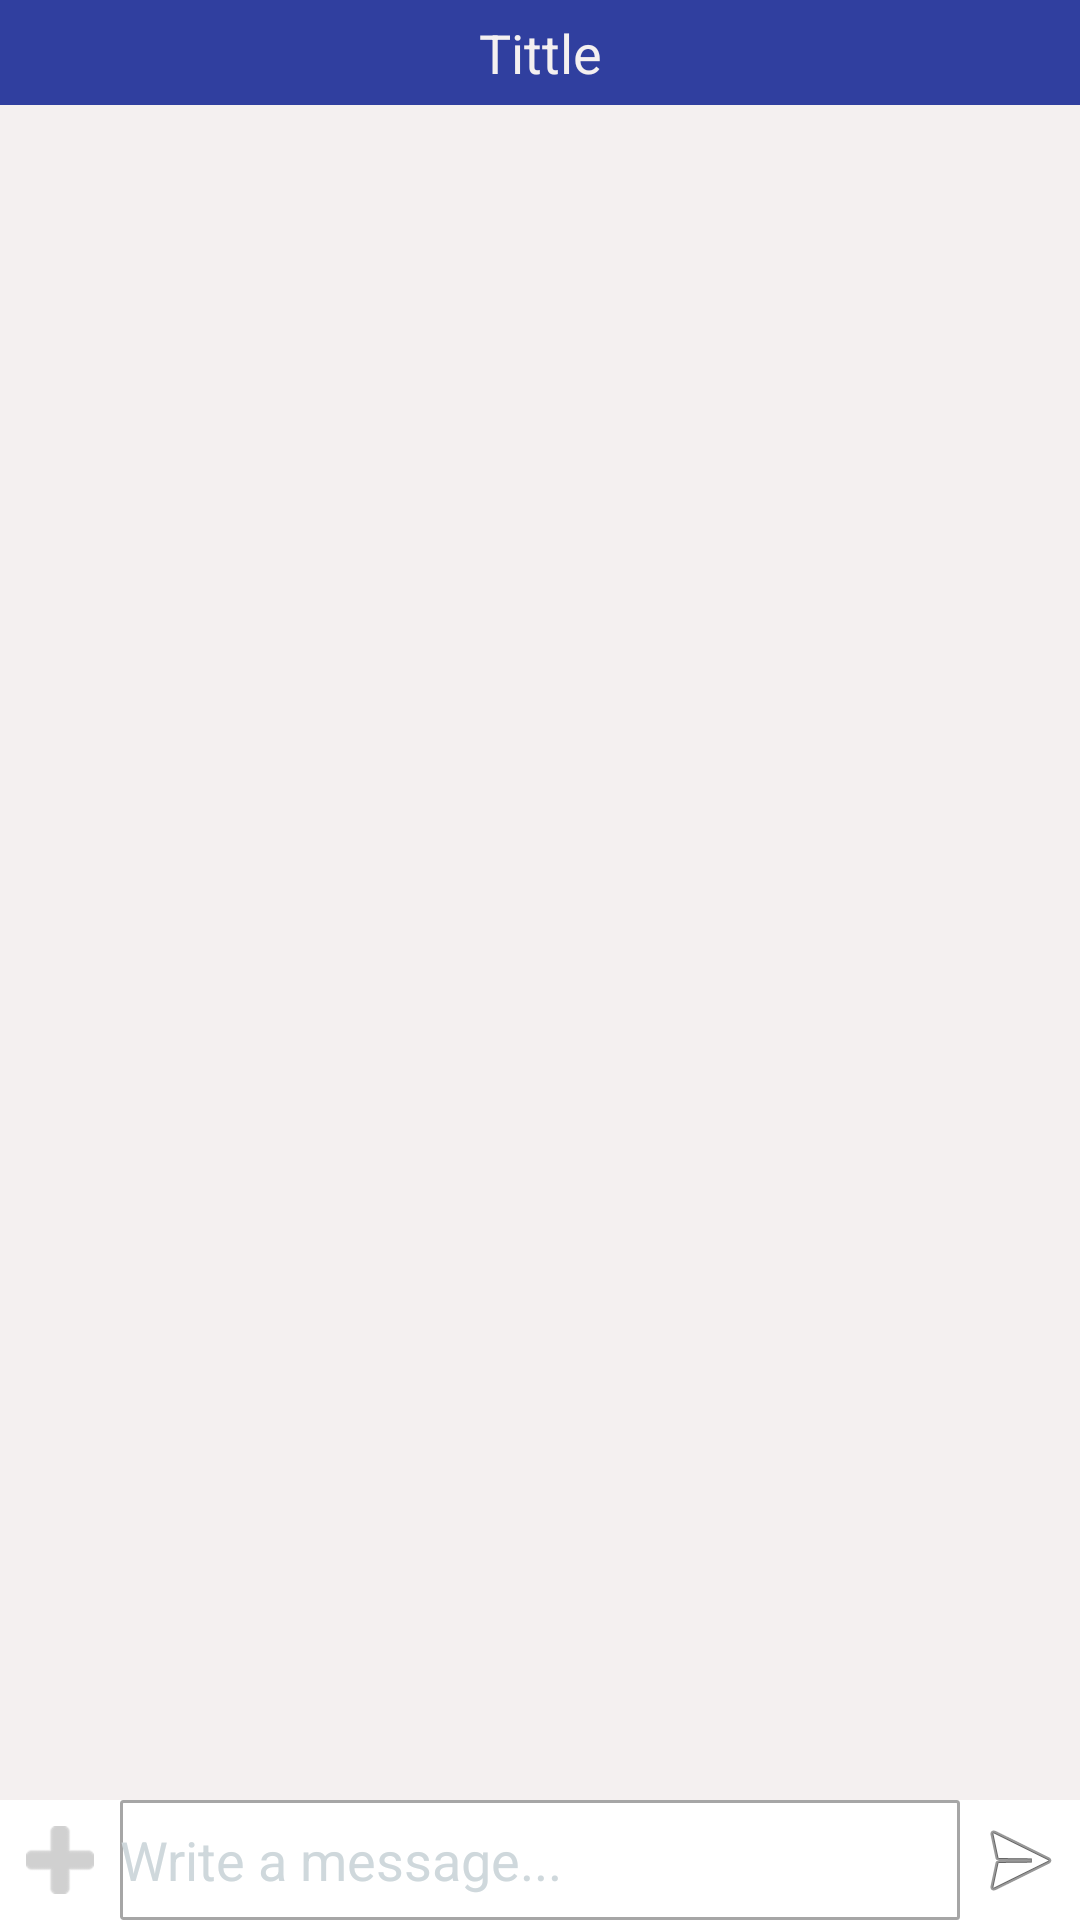

Write the Android layout XML for this screen, with the resource values it uses.
<!-- AndroidManifest.xml: application theme AppTheme -->
<!-- res/layout/chat_activity.xml -->
<?xml version="1.0" encoding="utf-8"?>
<LinearLayout xmlns:android="http://schemas.android.com/apk/res/android"
    xmlns:tools="http://schemas.android.com/tools"
    android:layout_width="match_parent"
    android:layout_height="match_parent"
    android:background="@color/whiteSoft"
    android:orientation="vertical">

    <LinearLayout
        android:id="@+id/toolbar"
        android:layout_width="match_parent"
        android:layout_height="35dp"

        android:background="@color/colorPrimaryDark"
        android:orientation="horizontal">

        <TextView
            android:id="@+id/llTittle"
            android:layout_width="match_parent"
            android:layout_height="match_parent"
            android:layout_gravity="center"
            android:textColor="@color/whiteSoft"
            android:gravity="center"
            android:text="Tittle"
            android:textSize="18sp" />
    </LinearLayout>

    <ScrollView
        android:id="@+id/scrollView"
        android:layout_width="match_parent"
        android:layout_height="wrap_content"
        android:layout_weight="20">

        <RelativeLayout xmlns:android="http://schemas.android.com/apk/res/android"
            android:id="@+id/layout2"
            android:layout_width="match_parent"
            android:layout_height="wrap_content">

            <LinearLayout
                android:id="@+id/layout1"
                android:layout_width="match_parent"
                android:layout_height="wrap_content"
                android:orientation="vertical"></LinearLayout>
        </RelativeLayout>
    </ScrollView>

    <include
        layout="@layout/message_area"
        android:layout_width="match_parent"
        android:layout_height="wrap_content"
        android:gravity="bottom" />
</LinearLayout>
<!-- res/layout/message_area.xml (included above) -->
<?xml version="1.0" encoding="utf-8"?>
<LinearLayout xmlns:android="http://schemas.android.com/apk/res/android"
    android:layout_width="match_parent"
    android:layout_height="match_parent"
    android:background="@color/white"
    android:gravity="bottom"
    android:orientation="horizontal">
    <ImageView
        android:layout_width="match_parent"
        android:layout_height="wrap_content"
        android:layout_weight="4"
        android:padding="4dp"
        android:src="@drawable/plus_black_symbol"
        android:scaleY="0.7"
        android:scaleX="0.7"
        android:id="@+id/AddParticipan"/>
    <EditText
        android:layout_width="match_parent"
        android:layout_height="match_parent"
        android:layout_weight="1"
        android:textColorHint="#CFD8DC"
        android:textColor="#CFD8DC"
        android:background="@drawable/edit_text_form"
        android:hint="Write a message..."
        android:id="@+id/messageArea"
        android:maxHeight="80dp"
        />

    <ImageView
        android:layout_width="match_parent"
        android:layout_height="wrap_content"
        android:layout_weight="4"
        android:padding="4dp"
        android:src="@android:drawable/ic_menu_send"
        android:id="@+id/sendButton"/>
</LinearLayout>
<!-- resources referenced by this layout -->
<resources>
  <color name="colorPrimaryDark">#303F9F</color>
  <color name="white">#ffffff</color>
  <color name="whiteSoft">#f4f0f0</color>
  <!-- drawable edit_text_form (drawable) -->
  <?xml version="1.0" encoding="utf-8" ?>
  <shape xmlns:android="http://schemas.android.com/apk/res/android"
  
      android:thickness="0dp"
  
      android:shape="rectangle">
      <stroke android:width="1dp"
  
          android:color="@color/Grey"/>
      <corners android:radius="0.5dp" />
      <gradient
          android:angle="270"/>
  </shape>
  <!-- drawable plus_black_symbol: png bitmap (drawable-hdpi, 503 bytes) -->
  <style name="AppTheme" parent="Theme.AppCompat.Light.DarkActionBar">
          
          <item name="colorPrimary">@color/colorPrimary</item>
          <item name="colorPrimaryDark">@color/colorPrimaryDark</item>
          <item name="colorAccent">@color/colorAccent</item>
          <item name="windowActionBar">false</item>
          <item name="windowNoTitle">true</item>
      </style>
  <color name="Grey">#a6a6a6</color>
  <color name="colorPrimary">#616fc1</color>
  <color name="colorAccent">#FF4081</color>
</resources>
